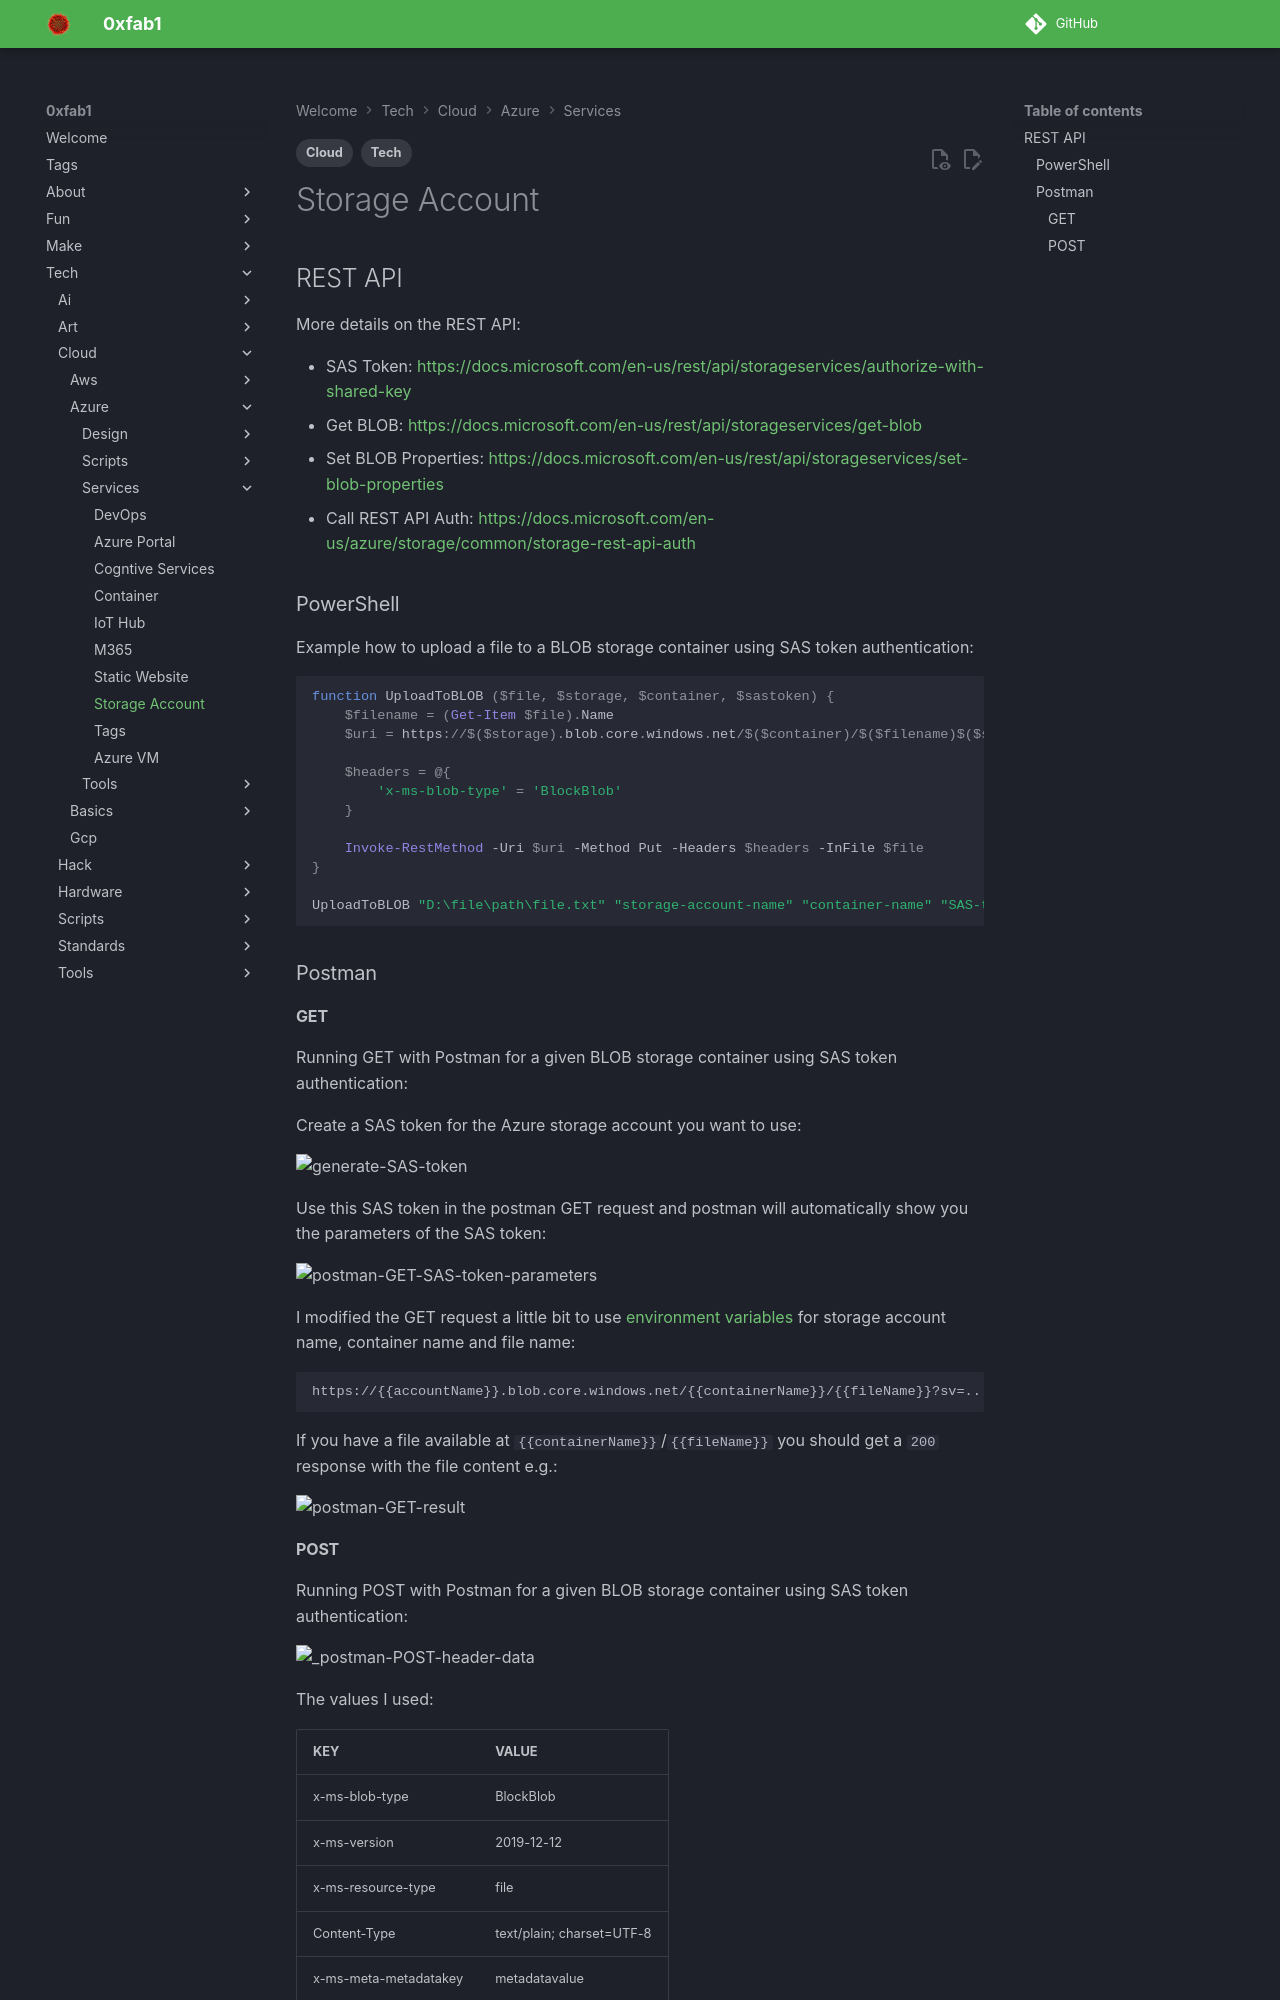

repository: FullByte/FullByte.github.io · page: tech/cloud/azure/services/storage-account.html · generator: mkdocs

---
date: 2023-12-22
modified: 2023-12-22
description: 'More details on the REST API:'
tags:
- Tech
- Cloud
---

# Storage Account

## REST API

More details on the REST API:

- SAS Token: <https://docs.microsoft.com/en-us/rest/api/storageservices/authorize-with-shared-key>
- Get BLOB: <https://docs.microsoft.com/en-us/rest/api/storageservices/get-blob>
- Set BLOB Properties: <https://docs.microsoft.com/en-us/rest/api/storageservices/set-blob-properties>
- Call REST API Auth: <https://docs.microsoft.com/en-us/azure/storage/common/storage-rest-api-auth>

### PowerShell

Example how to upload a file to a BLOB storage container using SAS token authentication:

``` ps1
function UploadToBLOB ($file, $storage, $container, $sastoken) {
    $filename = (Get-Item $file).Name
    $uri = https://$($storage).blob.core.windows.net/$($container)/$($filename)$($sastoken)

    $headers = @{
        'x-ms-blob-type' = 'BlockBlob'
    }

    Invoke-RestMethod -Uri $uri -Method Put -Headers $headers -InFile $file
}

UploadToBLOB "D:\file\path\file.txt" "storage-account-name" "container-name" "SAS-token"
```

### Postman

#### GET

Running GET with Postman for a given BLOB storage container using SAS token authentication:

Create a SAS token for the Azure storage account you want to use:

![generate-SAS-token](_sas-generate-SAS-token.webp)

Use this SAS token in the postman GET request and postman will automatically show you the parameters of the SAS token:

![postman-GET-SAS-token-parameters](_sas-postman-GET-SAS-token-parameters.webp)

I modified the GET request a little bit to use [environment variables](https://learning.postman.com/docs/sending-requests/variables/) for storage account name, container name and file name:

``` txt
https://{{accountName}}.blob.core.windows.net/{{containerName}}/{{fileName}}?sv=...
```

If you have a file available at `{{containerName}}`/`{{fileName}}` you should get a `200` response with the file content e.g.:

![postman-GET-result](_sas-postman-GET-result.webp)
